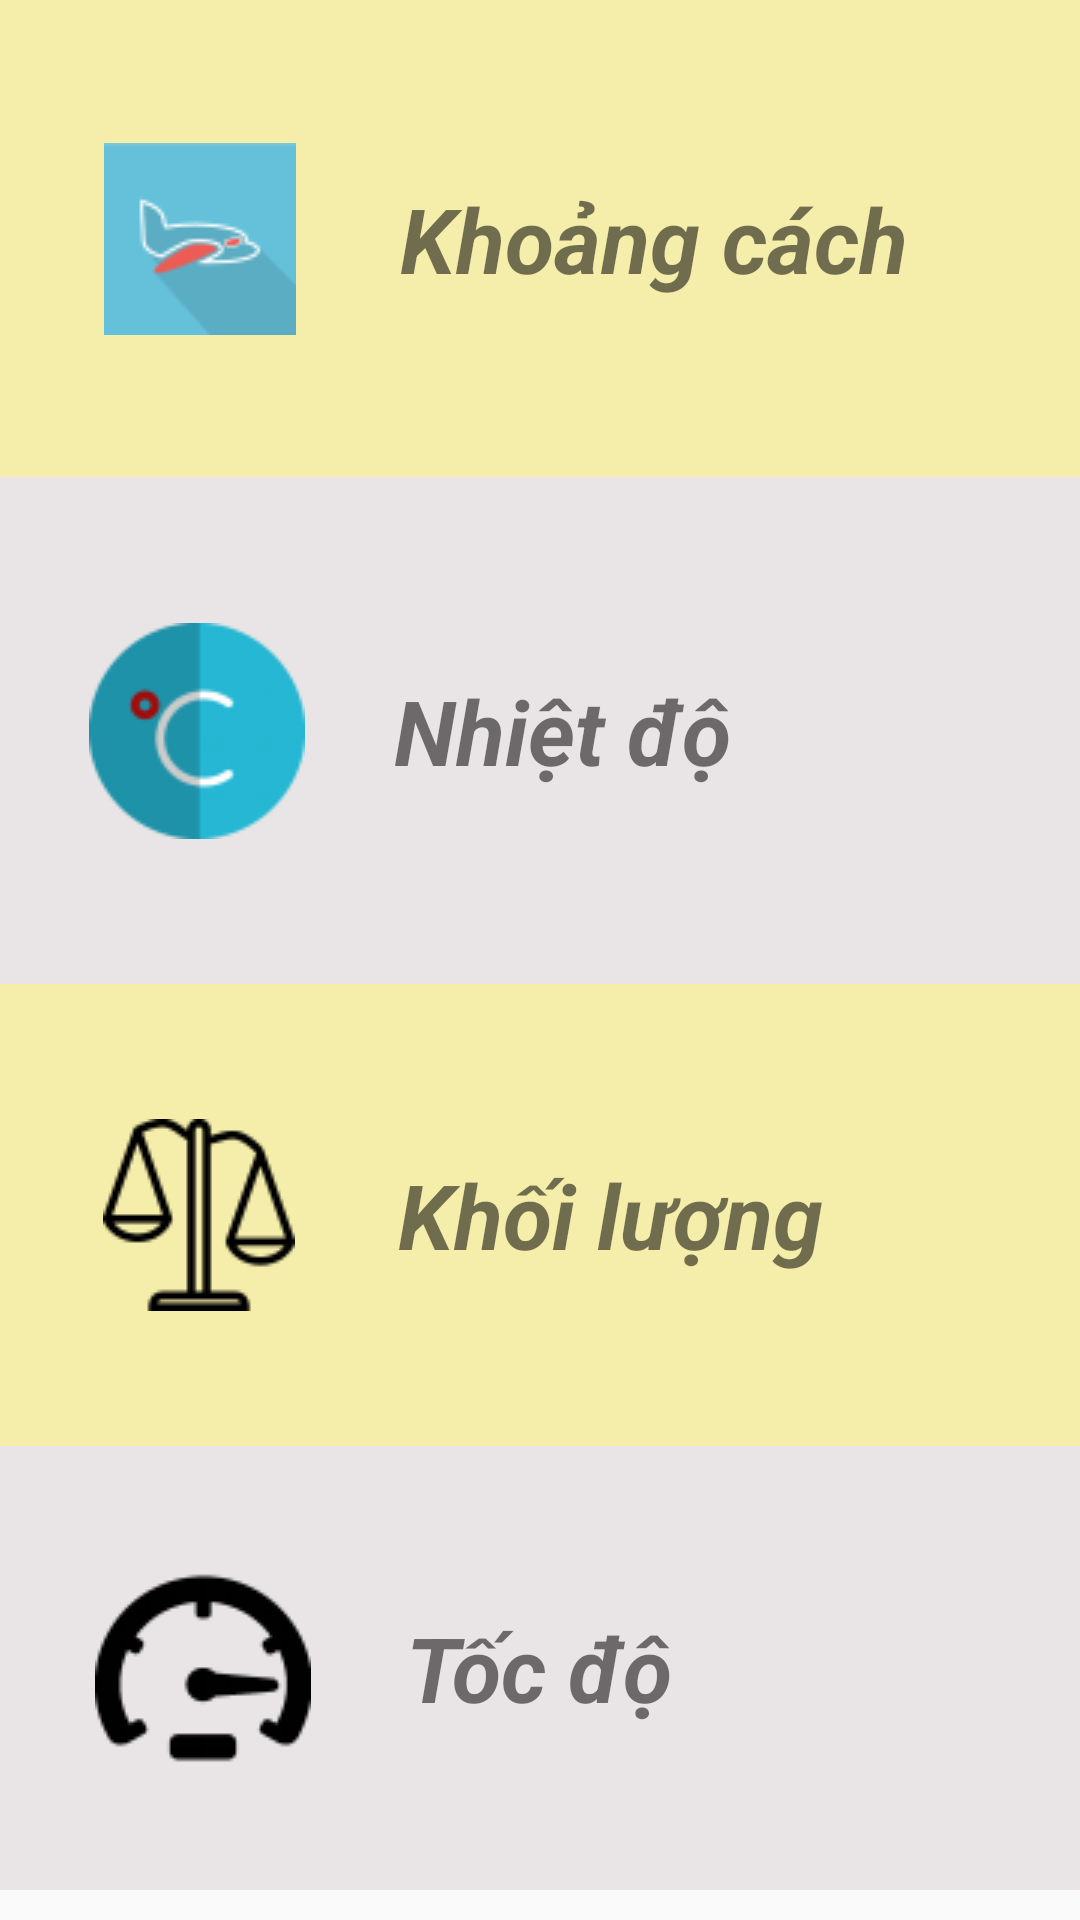

Android layout source for this screen:
<!-- AndroidManifest.xml: application theme Theme.AppCompat.Light.NoActionBar -->
<!-- res/layout/activity_tools__convert.xml -->
<?xml version="1.0" encoding="utf-8"?>
<LinearLayout xmlns:android="http://schemas.android.com/apk/res/android"
    xmlns:app="http://schemas.android.com/apk/res-auto"
    xmlns:tools="http://schemas.android.com/tools"
    android:layout_width="match_parent"
    android:layout_height="match_parent"
    android:orientation="vertical"
    tools:context="Tools.tools_Convert">


    <LinearLayout
        android:layout_width="match_parent"
        android:layout_height="159dp"
        android:background="#F5EDAA"
        android:orientation="horizontal">

        <ImageButton
            android:id="@+id/btnDistance"
            android:layout_width="76dp"
            android:layout_height="match_parent"
            android:layout_weight="1"
            android:background="#00DBD3D3"
            app:srcCompat="@drawable/distanceicon48" />

        <TextView
            android:id="@+id/textView"
            android:layout_width="wrap_content"
            android:layout_height="wrap_content"
            android:layout_gravity="center"
            android:layout_weight="1"
            android:text="Khoảng cách"
            android:textSize="30dp"
            android:textStyle="bold|italic" />
    </LinearLayout>

    <LinearLayout
        android:layout_width="match_parent"
        android:layout_height="169dp"
        android:background="#E9E5E6"
        android:orientation="horizontal">

        <ImageButton
            android:id="@+id/btnTem"
            android:layout_width="15dp"
            android:layout_height="match_parent"
            android:layout_weight="1"
            android:background="#00E0D3D3"
            app:srcCompat="@drawable/temperatureicon72" />

        <TextView
            android:id="@+id/textView2"
            android:layout_width="wrap_content"
            android:layout_height="wrap_content"
            android:layout_gravity="center"
            android:layout_weight="1"
            android:text="Nhiệt độ"
            android:textSize="30dp"
            android:textStyle="bold|italic" />
    </LinearLayout>

    <LinearLayout
        android:layout_width="match_parent"
        android:layout_height="154dp"
        android:background="#F5EDAA"
        android:orientation="horizontal">

        <ImageButton
            android:id="@+id/btnWeight"
            android:layout_width="47dp"
            android:layout_height="match_parent"
            android:layout_weight="1"
            android:background="#00685E5E"
            app:srcCompat="@drawable/scaleicon64" />

        <TextView
            android:id="@+id/textView3"
            android:layout_width="wrap_content"
            android:layout_height="wrap_content"
            android:layout_gravity="center"
            android:layout_weight="1"
            android:text="Khối lượng"
            android:textSize="30dp"
            android:textStyle="bold|italic" />
    </LinearLayout>

    <LinearLayout
        android:layout_width="match_parent"
        android:layout_height="148dp"
        android:background="#E9E5E6"
        android:orientation="horizontal">

        <ImageButton
            android:id="@+id/btnSpeed"
            android:layout_width="0dp"
            android:layout_height="match_parent"
            android:layout_weight="1"
            android:background="#00A29696"
            app:srcCompat="@drawable/speedicon72" />

        <TextView
            android:id="@+id/textView4"
            android:layout_width="wrap_content"
            android:layout_height="wrap_content"
            android:layout_gravity="center"
            android:layout_weight="1"
            android:text="Tốc độ"
            android:textSize="30dp"
            android:textStyle="bold|italic" />
    </LinearLayout>

    <LinearLayout
        android:layout_width="match_parent"
        android:layout_height="15dp"
        android:orientation="horizontal"></LinearLayout>

    <ImageButton
        android:id="@+id/btnThoat"
        android:layout_width="58dp"
        android:layout_height="wrap_content"
        android:layout_gravity="right"
        android:background="#FFFFFF"
        app:srcCompat="@drawable/backiconyellow48" />

</LinearLayout>
<!-- resources referenced by this layout -->
<resources>
  <!-- drawable backiconyellow48: png bitmap (drawable-v24, 2230 bytes) -->
  <!-- drawable distanceicon48: png bitmap (drawable-v24, 1768 bytes) -->
  <!-- drawable scaleicon64: png bitmap (drawable-v24, 1761 bytes) -->
  <!-- drawable speedicon72: png bitmap (drawable-v24, 2101 bytes) -->
  <!-- drawable temperatureicon72: png bitmap (drawable-v24, 2630 bytes) -->
</resources>
